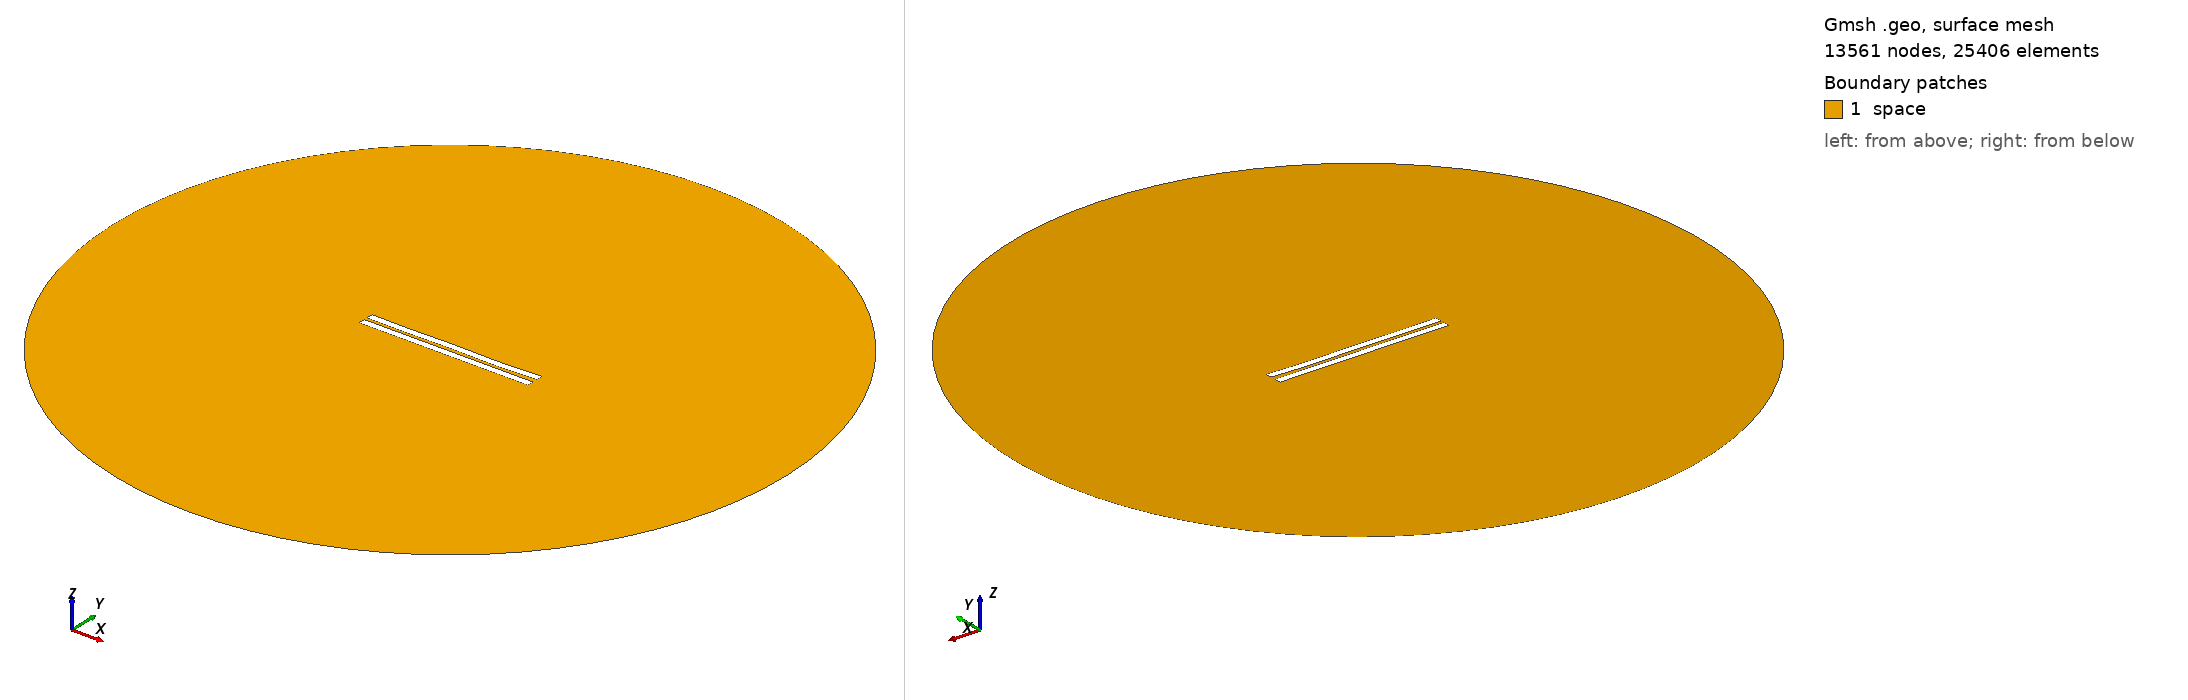

Gmsh geometry script, surface-meshed: 13561 nodes, 25406 surface elements. Boundary patches (legend numbers): 1 space. Left view from above one corner, right view from below the opposite corner. Legend entries are the model's physical surfaces. The drawing asked Gmsh for element sizes between 1% and 20% of the model's largest extent; the script's own settings can give other sizes.

=== 1791.geo (drawn) ===
//---------------------------------------
// Geometry kernel
//---------------------------------------

SetFactory("OpenCASCADE");



//---------------------------------------
// Parameters of the geometry
//---------------------------------------

// Overetch of the upper plate
overetch = 0.0;

// Distance between the plates
distance = 2.0;

// Discretization over the x axis (for the deformation)
nx = 50; 

// Length of the plate
L = 100 - overetch; 

// Number of modes
n = 4; 

// 1st mode coefficient
coeff(1) = 0.15;
beta(1) = 0.596864 * 3.1415926535 / L;

// 2nd mode coefficient
coeff(2) = -0.075;
beta(2) = 1.49418 * 3.1415926535 / L;

// 3rd mode coefficient
coeff(3) = 0.07499999999999998;
beta(3) = 2.50025 * 3.1415926535 / L;

// 4th mode coefficient
coeff(4) = -0.15;
beta(4) = 3.49999 * 3.1415926535 / L;



//---------------------------------------
// Upper plate (deformed rectangle)
//---------------------------------------

// Coordiantes of the upper plate
xmin = -50;
xmax = 50 - overetch;

// Height of the upper plate
yheight = 4 - 2 * overetch;

// Indexes of the points
UpperID[] = {};
LowerID[] = {};
LeftID[] = {};
RightID[] = {};

// Point index
p = 1;

// Horizontal edges
For i In {1:nx}
    x = xmin + (i-1)*(xmax - xmin)/(nx-1);

    y_bottom = distance / 2 + overetch;
    For j In {1:n}
        C = (Cosh(beta(j)*L) + Cos(beta(j)*L)) / (Sinh(beta(j)*L) + Sin(beta(j)*L));
        y_bottom  = y_bottom + coeff(j) * (Cosh(beta(j)*(x+50)) - Cos(beta(j)*(x+50)) - C * (Sinh(beta(j)*(x+50)) - Sin(beta(j)*(x+50))));
    EndFor

    y_top = y_bottom + yheight;

    Point(p) = {x, y_top, 0, 1.0};
    UpperID[i] = p;
    p = p + 1;

    Point(p) = {x, y_bottom, 0, 1.0};
    LowerID[i] = p;
    p = p + 1;
EndFor

// Create point lists
UpperPts[] = {}; LowerPts[] = {};
For i In {1:nx}
  UpperPts[] += {UpperID[i]};
  LowerPts[] += {LowerID[i]};
EndFor

// Build splines
Spline(1) = {UpperPts[]};
Spline(2) = {LowerPts[]};
Line(3) = {LowerPts[nx-1], UpperPts[nx-1]};
Line(4) = {LowerPts[0], UpperPts[0]};

// Build the plane surface
Curve Loop(1) = {2, 3, -1, -4};
Plane Surface(1) = {1};



//---------------------------------------
// Lower plate (rectangle)
//---------------------------------------

// Vertices
Point(1001) = {-50, -1, 0, 1.0};
Point(1002) = { 50, -1, 0, 1.0};
Point(1003) = { 50,  -5, 0, 1.0};
Point(1004) = {-50,  -5, 0, 1.0};

// Edges
Line(5) = {1001, 1002};
Line(6) = {1002, 1003};
Line(7) = {1003, 1004};
Line(8) = {1004, 1001};

// Plane surface
Line Loop(2) = {5, 6, 7, 8};
Plane Surface(2) = {2}; 



//---------------------------------------
// Outer (fictious) boundary
//---------------------------------------

// Points
Point(1005) = {0, 0, 0};       // Center
Point(1006) = {200, 0, 0};     // Start point
Point(1007) = {0, 200, 0};     // 90 degrees
Point(1008) = {-200, 0, 0};    // 180 degrees
Point(1009) = {0, -200, 0};    // 270 degrees

// Circle arcs (each needs start, center, end)
Circle(9) = {1006, 1005, 1007};
Circle(10) = {1007, 1005, 1008};
Circle(11) = {1008, 1005, 1009};
Circle(12) = {1009, 1005, 1006};

// Plane surface for the entire domain
Curve Loop(3) = {9, 10, 11, 12};
Surface(3) = {3};

// Subtract the plates from the whole domain to obtain the actual domain where we want to solve the equations
BooleanDifference{ Surface{3}; Delete; }{ Surface{1}; Surface{2}; Delete; }




//---------------------------------------
// Transfinite Lines/Curves
//---------------------------------------

// Set the number of points on the boundaries
r = 7;

// Plates
Transfinite Curve {1, 2} = 50*r Using Progression 1;
Transfinite Curve {3, 4} = 2*r Using Progression 1;
Transfinite Line {5, 7} = 50*r Using Progression 1;
Transfinite Line {6, 8} = 2*r Using Progression 1;

// Outer boundary
Transfinite Line {9, 10, 11, 12} = 20 Using Progression 1;



//---------------------------------------
// Physical groups
//---------------------------------------                

// Physical curves (boundaries)
Physical Line("force_segment", 10) = {2};
Physical Line("upper_plate", 11) = {1, 3, 4};
Physical Line("lower_plate", 12) = {5, 6, 7, 8};
Physical Line("boundary", 20) = {9, 10, 11, 12};

// Physical Surfaces
Physical Surface("space", 30) = {3};



//---------------------------------------
// 6. Generate the Mesh
//---------------------------------------

// 2D mesh generation
Mesh 2;
